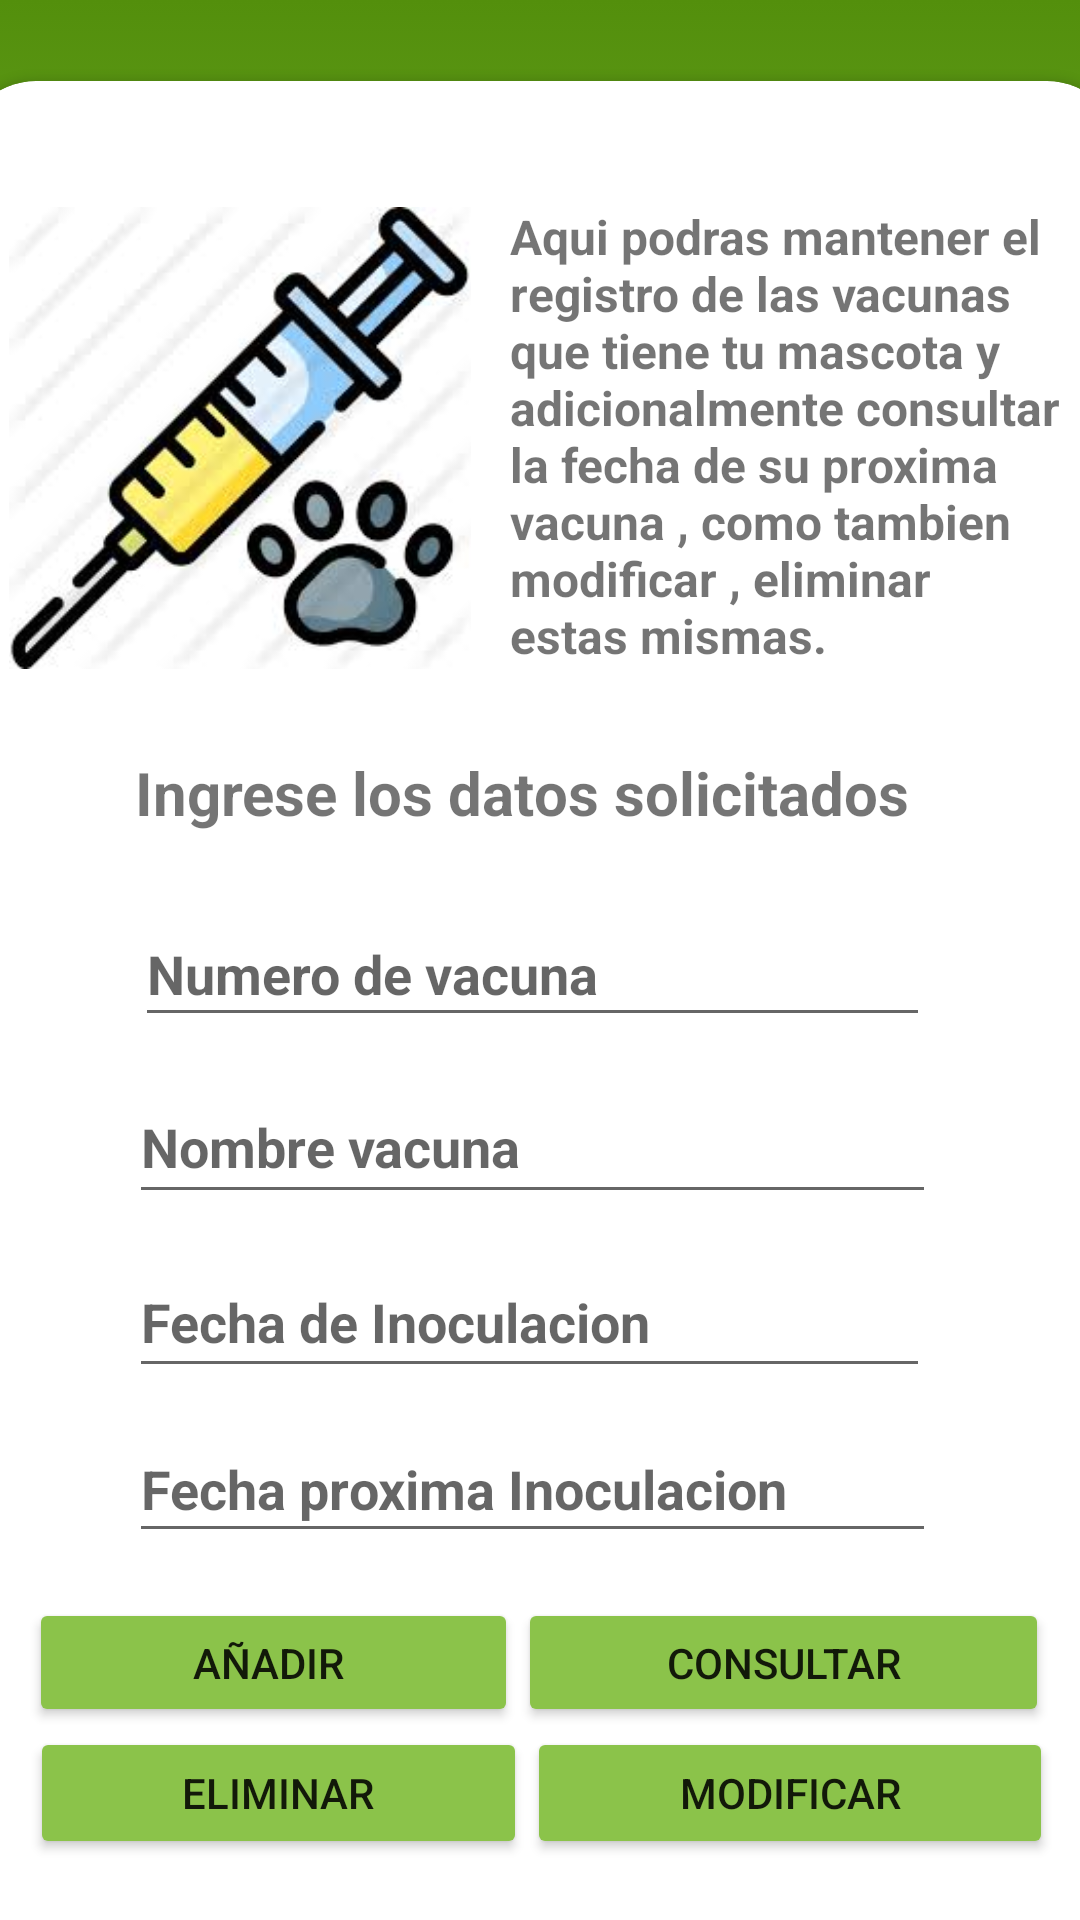

Layout XML and referenced resources for this Android screen:
<!-- AndroidManifest.xml: application theme Theme.Basecalendariomascota -->
<!-- res/layout/activity_vacunas.xml -->
<?xml version="1.0" encoding="utf-8"?>
<androidx.constraintlayout.widget.ConstraintLayout xmlns:android="http://schemas.android.com/apk/res/android"
    xmlns:app="http://schemas.android.com/apk/res-auto"
    xmlns:tools="http://schemas.android.com/tools"
    android:layout_width="match_parent"
    android:layout_height="match_parent"
    android:background="@drawable/gradient_background"
    tools:context=".Vacunas_act">

    <androidx.cardview.widget.CardView
        android:id="@+id/cardView4"
        android:layout_width="387dp"
        android:layout_height="239dp"
        android:layout_marginStart="12dp"
        android:layout_marginTop="27dp"
        android:layout_marginEnd="12dp"
        app:cardCornerRadius="25dp"
        app:layout_constraintEnd_toEndOf="parent"
        app:layout_constraintStart_toStartOf="parent"
        app:layout_constraintTop_toTopOf="parent" >

        <androidx.constraintlayout.widget.ConstraintLayout
            android:layout_width="match_parent"
            android:layout_height="match_parent">

            <ImageView
                android:id="@+id/imageView5"
                android:layout_width="154dp"
                android:layout_height="156dp"
                android:layout_marginStart="16dp"
                android:layout_marginTop="41dp"
                android:layout_marginBottom="42dp"
                app:layout_constraintBottom_toBottomOf="parent"
                app:layout_constraintStart_toStartOf="parent"
                app:layout_constraintTop_toTopOf="parent"
                app:srcCompat="@drawable/vacunavac" />

            <TextView
                android:id="@+id/textView21"
                android:layout_width="186dp"
                android:layout_height="156dp"
                android:layout_marginStart="13dp"
                android:layout_marginTop="41dp"
                android:layout_marginEnd="18dp"
                android:layout_marginBottom="42dp"
                android:text="Aqui podras mantener el registro de las vacunas que tiene tu mascota y adicionalmente consultar  la fecha de su proxima vacuna , como tambien modificar , eliminar  estas mismas."
                android:textSize="16sp"
                android:textStyle="bold"
                app:layout_constraintBottom_toBottomOf="parent"
                app:layout_constraintEnd_toEndOf="parent"
                app:layout_constraintStart_toEndOf="@+id/imageView5"
                app:layout_constraintTop_toTopOf="parent" />
        </androidx.constraintlayout.widget.ConstraintLayout>
    </androidx.cardview.widget.CardView>

    <androidx.cardview.widget.CardView
        android:layout_width="385dp"
        android:layout_height="434dp"
        android:layout_marginStart="12dp"
        android:layout_marginTop="14dp"
        android:layout_marginEnd="14dp"
        android:layout_marginBottom="17dp"
        app:cardCornerRadius="25dp"
        app:layout_constraintBottom_toBottomOf="parent"
        app:layout_constraintEnd_toEndOf="parent"
        app:layout_constraintStart_toStartOf="parent"
        app:layout_constraintTop_toBottomOf="@+id/cardView4" >

        <androidx.constraintlayout.widget.ConstraintLayout
            android:layout_width="match_parent"
            android:layout_height="425dp">

            <EditText
                android:id="@+id/number"
                android:layout_width="265dp"
                android:layout_height="45dp"
                android:layout_marginStart="58dp"
                android:layout_marginTop="13dp"
                android:layout_marginEnd="62dp"
                android:ems="10"
                android:hint="Numero de vacuna"
                android:inputType="textPersonName"
                android:textStyle="bold"
                app:layout_constraintEnd_toEndOf="parent"
                app:layout_constraintStart_toStartOf="parent"
                app:layout_constraintTop_toBottomOf="@+id/textView22"
                tools:ignore="TouchTargetSizeCheck" />

            <EditText
                android:id="@+id/vaccine"
                android:layout_width="269dp"
                android:layout_height="48dp"
                android:layout_marginStart="56dp"
                android:layout_marginTop="11dp"
                android:layout_marginEnd="60dp"
                android:ems="10"
                android:hint="Nombre vacuna"
                android:inputType="textPersonName"
                android:textStyle="bold"
                app:layout_constraintEnd_toEndOf="parent"
                app:layout_constraintStart_toStartOf="parent"
                app:layout_constraintTop_toBottomOf="@+id/number" />

            <EditText
                android:id="@+id/dateinoc"
                android:layout_width="267dp"
                android:layout_height="47dp"
                android:layout_marginStart="56dp"
                android:layout_marginTop="11dp"
                android:layout_marginEnd="62dp"
                android:ems="10"
                android:hint="Fecha de Inoculacion"
                android:inputType="textPersonName"
                android:textStyle="bold"
                app:layout_constraintEnd_toEndOf="parent"
                app:layout_constraintStart_toStartOf="parent"
                app:layout_constraintTop_toBottomOf="@+id/vaccine"
                tools:ignore="TouchTargetSizeCheck" />

            <EditText
                android:id="@+id/datenext"
                android:layout_width="269dp"
                android:layout_height="46dp"
                android:layout_marginStart="56dp"
                android:layout_marginTop="9dp"
                android:layout_marginEnd="60dp"
                android:ems="10"
                android:hint="Fecha proxima Inoculacion"
                android:inputType="textPersonName"
                android:textStyle="bold"
                app:layout_constraintEnd_toEndOf="parent"
                app:layout_constraintStart_toStartOf="parent"
                app:layout_constraintTop_toBottomOf="@+id/dateinoc"
                tools:ignore="TouchTargetSizeCheck" />

            <TextView
                android:id="@+id/textView22"
                android:layout_width="288dp"
                android:layout_height="37dp"
                android:layout_marginStart="58dp"
                android:layout_marginTop="16dp"
                android:layout_marginEnd="39dp"
                android:text="Ingrese los datos solicitados"
                android:textSize="20sp"
                android:textStyle="bold"
                app:layout_constraintEnd_toEndOf="parent"
                app:layout_constraintStart_toStartOf="parent"
                app:layout_constraintTop_toTopOf="parent" />

            <LinearLayout
                android:id="@+id/linearLayout9"
                android:layout_width="340dp"
                android:layout_height="43dp"
                android:layout_marginStart="27dp"
                android:layout_marginTop="15dp"
                android:layout_marginEnd="27dp"
                android:orientation="horizontal"
                app:layout_constraintEnd_toEndOf="parent"
                app:layout_constraintStart_toStartOf="parent"
                app:layout_constraintTop_toBottomOf="@+id/datenext">

                <Button
                    android:id="@+id/button4"
                    android:layout_width="wrap_content"
                    android:layout_height="wrap_content"
                    android:layout_weight="1"
                    android:backgroundTint="#8BC34A"
                    android:onClick="saveVacuna"
                    android:text="AÑADIR "
                    tools:ignore="TouchTargetSizeCheck" />

                <Button
                    android:id="@+id/button3"
                    android:layout_width="wrap_content"
                    android:layout_height="wrap_content"
                    android:layout_weight="1"
                    android:backgroundTint="#8BC34A"
                    android:onClick="consultVacuna"
                    android:text="CONSULTAR"
                    tools:ignore="TouchTargetSizeCheck" />

            </LinearLayout>

            <LinearLayout
                android:layout_width="341dp"
                android:layout_height="44dp"
                android:layout_marginStart="23dp"
                android:layout_marginEnd="21dp"
                android:layout_marginBottom="40dp"
                android:orientation="horizontal"
                app:layout_constraintBottom_toBottomOf="parent"
                app:layout_constraintEnd_toEndOf="parent"
                app:layout_constraintStart_toStartOf="parent"
                app:layout_constraintTop_toBottomOf="@+id/linearLayout9">

                <Button
                    android:id="@+id/button6"
                    android:layout_width="wrap_content"
                    android:layout_height="wrap_content"
                    android:layout_weight="1"
                    android:backgroundTint="#8BC34A"
                    android:onClick="deleteVacuna"
                    android:text="ELIMINAR"
                    tools:ignore="TouchTargetSizeCheck" />

                <Button
                    android:id="@+id/button5"
                    android:layout_width="wrap_content"
                    android:layout_height="wrap_content"
                    android:layout_weight="1"
                    android:backgroundTint="#8BC34A"
                    android:onClick="updateVacuna"
                    android:text="MODIFICAR"
                    tools:ignore="TouchTargetSizeCheck" />
            </LinearLayout>

        </androidx.constraintlayout.widget.ConstraintLayout>
    </androidx.cardview.widget.CardView>
</androidx.constraintlayout.widget.ConstraintLayout>
<!-- resources referenced by this layout -->
<resources>
  <!-- drawable gradient_background (drawable) -->
  <?xml version="1.0" encoding="utf-8"?>
  
  <selector xmlns:android="http://schemas.android.com/apk/res/android">
      <item>
          <shape>
              <gradient
                  android:startColor="#A3C57B"
                  android:centerColor="#8BC34A"
                  android:endColor="#538F0C"
                  android:angle="90"/>
              <corners
                  android:radius="0dp"/>
          </shape>
      </item>
  </selector>
  <!-- drawable vacunavac: jpg bitmap (drawable, 9224 bytes) -->
  <style name="Theme.Basecalendariomascota" parent="Theme.MaterialComponents.DayNight.NoActionBar">
          
          <item name="colorPrimary">@color/purple_500</item>
          <item name="colorPrimaryVariant">@color/purple_700</item>
          <item name="colorOnPrimary">@color/white</item>
          
          <item name="colorSecondary">@color/teal_200</item>
          <item name="colorSecondaryVariant">@color/teal_700</item>
          <item name="colorOnSecondary">@color/black</item>
          
          <item name="android:statusBarColor" tools:targetApi="l">?attr/colorPrimaryVariant</item>
          
      </style>
  <!-- not gathered from this repository: default colours our renderer supplied (Android Studio template values) -->
  <color name="purple_500">#FF6200EE</color>
  <color name="purple_700">#FF3700B3</color>
  <color name="teal_200">#FF03DAC5</color>
  <color name="teal_700">#FF018786</color>
  <color name="black">#FF000000</color>
  <color name="white">#FFFFFFFF</color>
</resources>
